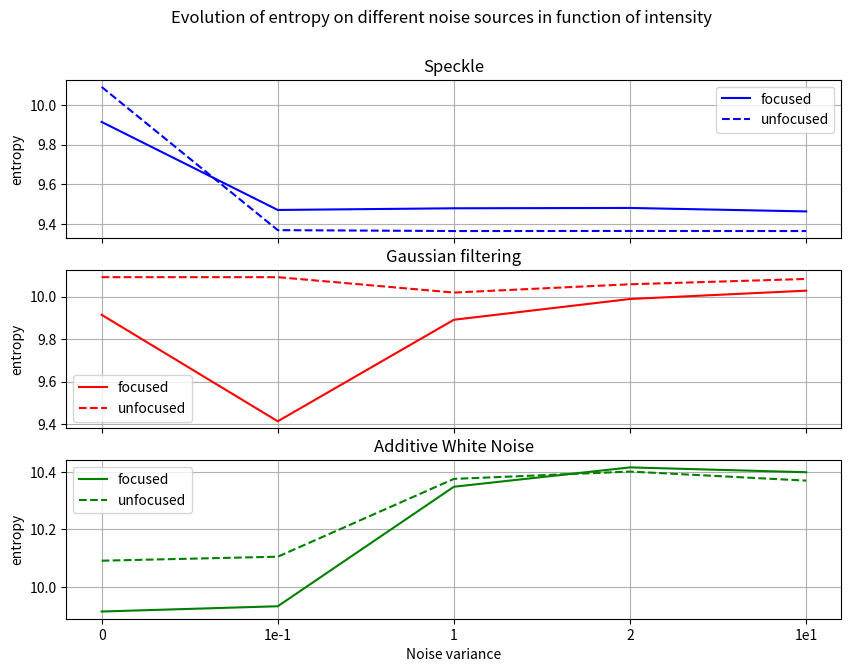

Write Python code to recreate this figure.
import matplotlib.pyplot as plt
import numpy as np

# fig = plt.figure(figsize=(12,10))
fig, axs = plt.subplots(3,1, sharex=True, figsize=(10,7))
[ax1,ax2,ax3]=axs
speckle = [9.9141,9.4697,9.4782,9.4799,9.4624]
gaussian = [9.9141,9.4141,9.8908,9.9884,10.0274]
additive= [9.9141,9.9324,10.3482,10.4155,10.3987]
speckle_x = np.array([201.8175,187.3566,187.2673,187.2739,187.2661])/20
gaussian_x = np.array([201.8175,201.8175,200.3711,201.1495,201.6496])/20
additive_x = np.array([201.8175,202.0960,207.5095,208.0203,207.3894])/20

xs = ["0","1e-1","1","2","1e1"]
ax1.set_title("Speckle")
ax1.plot(xs, speckle, label="focused", color="b")
ax1.plot(xs, speckle_x, label="unfocused", color="b", linestyle="--")
ax1.set_ylabel("entropy")
ax1.legend()

ax2.set_title("Gaussian filtering")
ax2.plot(xs, gaussian, label="focused", color="r")
ax2.set_ylabel("entropy")
ax2.plot(xs, gaussian_x, label="unfocused", color="r", linestyle="--")
ax2.legend()

ax3.set_title("Additive White Noise")
ax3.set_ylabel("entropy")
ax3.plot(xs, additive, label="focused", color="g")
ax3.plot(xs, additive_x, label="unfocused", color="g", linestyle="--")
ax3.legend()
ax1.grid()
ax2.grid()
ax3.grid()
plt.suptitle("Evolution of entropy on different noise sources in function of intensity")
ax3.set_xlabel("Noise variance")
plt.savefig("./noiseplot.png")

plt.show()